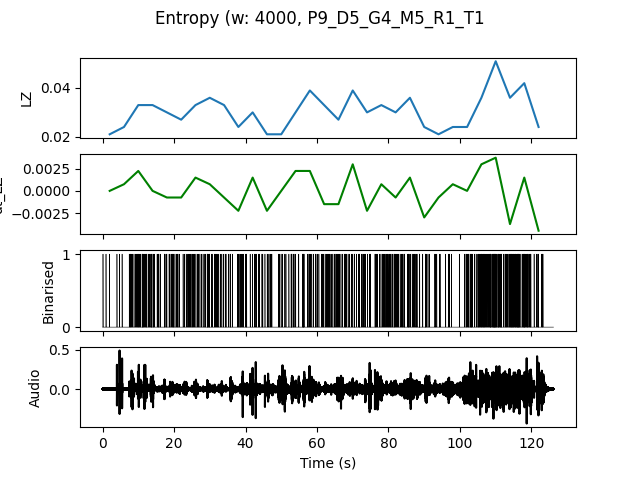

The data file committed next to this chart (first rows):
, t0, LZ, dt_LZ, IOI
0.0, 0.0, 0.02094, 0.0, 1.333
4.0, 4.0, 0.02393, 0.0007479, 0.6667
8.0, 8.0, 0.03291, 0.002244, 0.25
12.0, 12.0, 0.03291, 0.0, 0.3077
16.0, 16.0, 0.02991, -0.0007479, 0.3636
20.0, 20.0, 0.02692, -0.0007479, 0.4444
24.0, 24.0, 0.03291, 0.001496, 0.3333
28.0, 28.0, 0.0359, 0.0007479, 0.2857
32.0, 32.0, 0.03291, -0.0007479, 0.4
36.0, 36.0, 0.02393, -0.002244, 0.5
40.0, 40.0, 0.02991, 0.001496, 0.4
44.0, 44.0, 0.02094, -0.002244, 0.5
48.0, 48.0, 0.02094, 0.0, 0.6667
52.0, 52.0, 0.02991, 0.002244, 0.4444
56.0, 56.0, 0.03889, 0.002244, 0.3333
60.0, 60.0, 0.03291, -0.001496, 0.3333
64.0, 64.0, 0.02692, -0.001496, 0.3636
68.0, 68.0, 0.03889, 0.002991, 0.3333
72.0, 72.0, 0.02991, -0.002244, 0.4444
76.0, 76.0, 0.03291, 0.0007479, 0.3077
80.0, 80.0, 0.02991, -0.0007479, 0.3077
84.0, 84.0, 0.0359, 0.001496, 0.3077
88.0, 88.0, 0.02393, -0.002991, 0.4
92.0, 92.0, 0.02094, -0.0007479, 0.8
96.0, 96.0, 0.02393, 0.0007479, 0.8
100.0, 100.0, 0.02393, 0.0, 0.3636
104.0, 104.0, 0.0359, 0.002991, 0.2667
108.0, 108.0, 0.05085, 0.003739, 0.1739
112.0, 112.0, 0.0359, -0.003739, 0.2222
116.0, 116.0, 0.04188, 0.001496, 0.2
120.0, 120.0, 0.02393, -0.004487, 0.5
